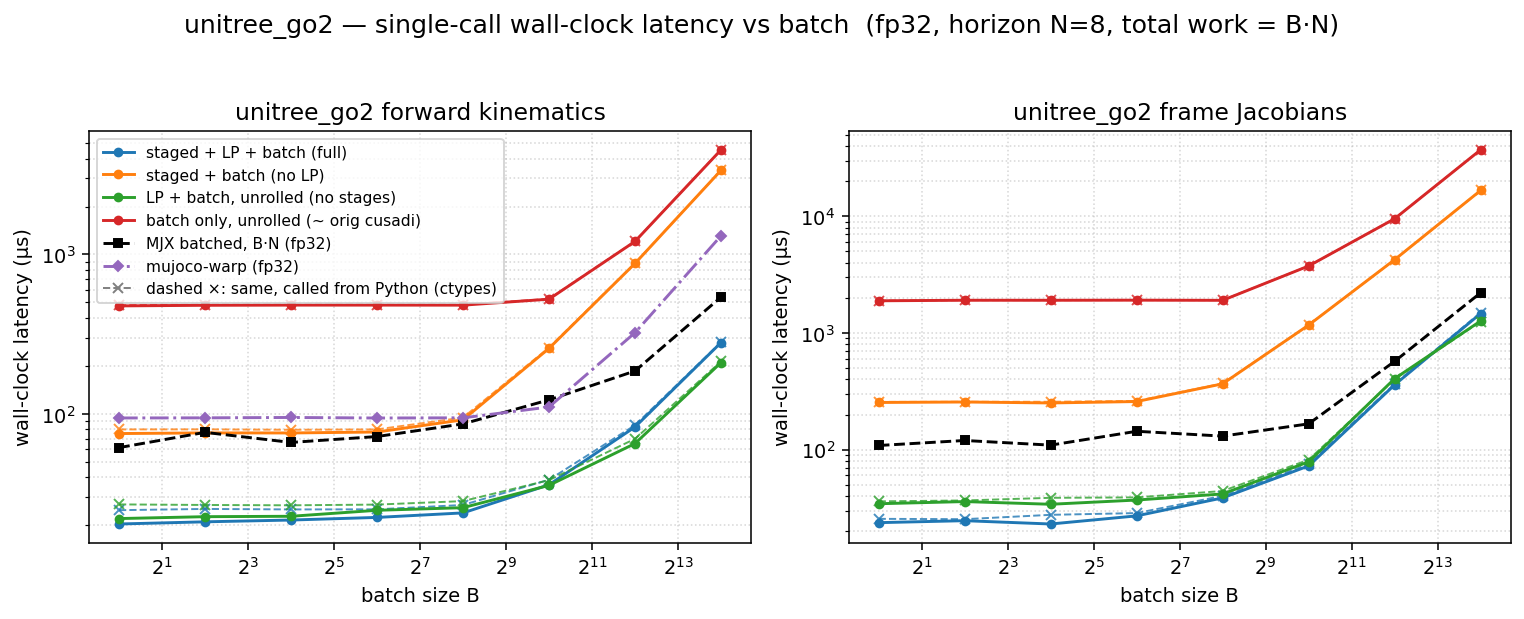

The data file committed next to this chart (first rows):
dtype, func, config, batch, n_stages, grid_blocks, latency_us, wall_us
f32, fk, full, 1, 8, 8, 9.216, 20.35
f32, fk, staged, 1, 8, 8, 63.46, 75.19
f32, fk, lp, 1, 1, 1, 11.01, 22.01
f32, fk, batch, 1, 1, 1, 462.8, 475.6
f32, fk, full, 4, 8, 32, 9.056, 21
f32, fk, staged, 4, 8, 32, 63.46, 75.91
f32, fk, lp, 4, 1, 4, 10.94, 22.62
f32, fk, batch, 4, 1, 4, 466.9, 479.8
f32, fk, full, 16, 8, 128, 9.216, 21.55
f32, fk, staged, 16, 8, 128, 63.33, 75.84
f32, fk, lp, 16, 1, 16, 10.56, 22.75
f32, fk, batch, 16, 1, 16, 467.2, 481.1
f32, fk, full, 64, 8, 512, 10.08, 22.38
f32, fk, staged, 64, 8, 512, 63.49, 76.9
f32, fk, lp, 64, 1, 64, 11.94, 24.81
f32, fk, batch, 64, 1, 64, 466.9, 481.1
f32, fk, full, 256, 8, 2048, 11.26, 23.89
f32, fk, staged, 256, 8, 2048, 78.85, 91.71
f32, fk, lp, 256, 1, 256, 12.64, 25.76
f32, fk, batch, 256, 1, 256, 466.9, 480.8
f32, fk, full, 1024, 8, 8192, 22.82, 35.87
f32, fk, staged, 1024, 8, 8192, 244.7, 257.4
f32, fk, lp, 1024, 1, 1024, 22.53, 35.57
f32, fk, batch, 1024, 1, 1024, 510, 524.1
f32, fk, full, 4096, 8, 32768, 69.38, 82.67
f32, fk, staged, 4096, 8, 32768, 864.5, 878.6
f32, fk, lp, 4096, 1, 4096, 53.25, 65.08
f32, fk, batch, 4096, 1, 4096, 1194, 1208
f32, fk, full, 16384, 8, 131072, 266.2, 279.8
f32, fk, staged, 16384, 8, 131072, 3356, 3372
f32, fk, lp, 16384, 1, 16384, 196.6, 209.5
f32, fk, batch, 16384, 1, 16384, 4518, 4533
f32, fkjac, full, 1, 8, 8, 11.26, 23.65
f32, fkjac, staged, 1, 8, 8, 241.4, 253.7
f32, fkjac, lp, 1, 1, 1, 21.73, 34.36
f32, fkjac, batch, 1, 1, 1, 1874, 1889
f32, fkjac, full, 4, 8, 32, 11.42, 24.59
f32, fkjac, staged, 4, 8, 32, 242.7, 256.1
f32, fkjac, lp, 4, 1, 4, 22.72, 35.86
f32, fkjac, batch, 4, 1, 4, 1894, 1909
f32, fkjac, full, 16, 8, 128, 11.26, 23.03
f32, fkjac, staged, 16, 8, 128, 239.6, 251.3
f32, fkjac, lp, 16, 1, 16, 22.53, 34
f32, fkjac, batch, 16, 1, 16, 1894, 1908
f32, fkjac, full, 64, 8, 512, 13.31, 27.04
f32, fkjac, staged, 64, 8, 512, 244.7, 258.4
f32, fkjac, lp, 64, 1, 64, 23.55, 36.96
f32, fkjac, batch, 64, 1, 64, 1896, 1912
f32, fkjac, full, 256, 8, 2048, 24.7, 38.56
f32, fkjac, staged, 256, 8, 2048, 352.3, 366.6
f32, fkjac, lp, 256, 1, 256, 28.42, 41.7
f32, fkjac, batch, 256, 1, 256, 1893, 1906
f32, fkjac, full, 1024, 8, 8192, 60.42, 72.47
f32, fkjac, staged, 1024, 8, 8192, 1156, 1169
f32, fkjac, lp, 1024, 1, 1024, 66.56, 78.61
f32, fkjac, batch, 1024, 1, 1024, 3739, 3754
f32, fkjac, full, 4096, 8, 32768, 346.2, 359.5
f32, fkjac, staged, 4096, 8, 32768, 4234, 4252
f32, fkjac, lp, 4096, 1, 4096, 392.2, 406
f32, fkjac, batch, 4096, 1, 4096, 9526, 9543
... 4 more rows
